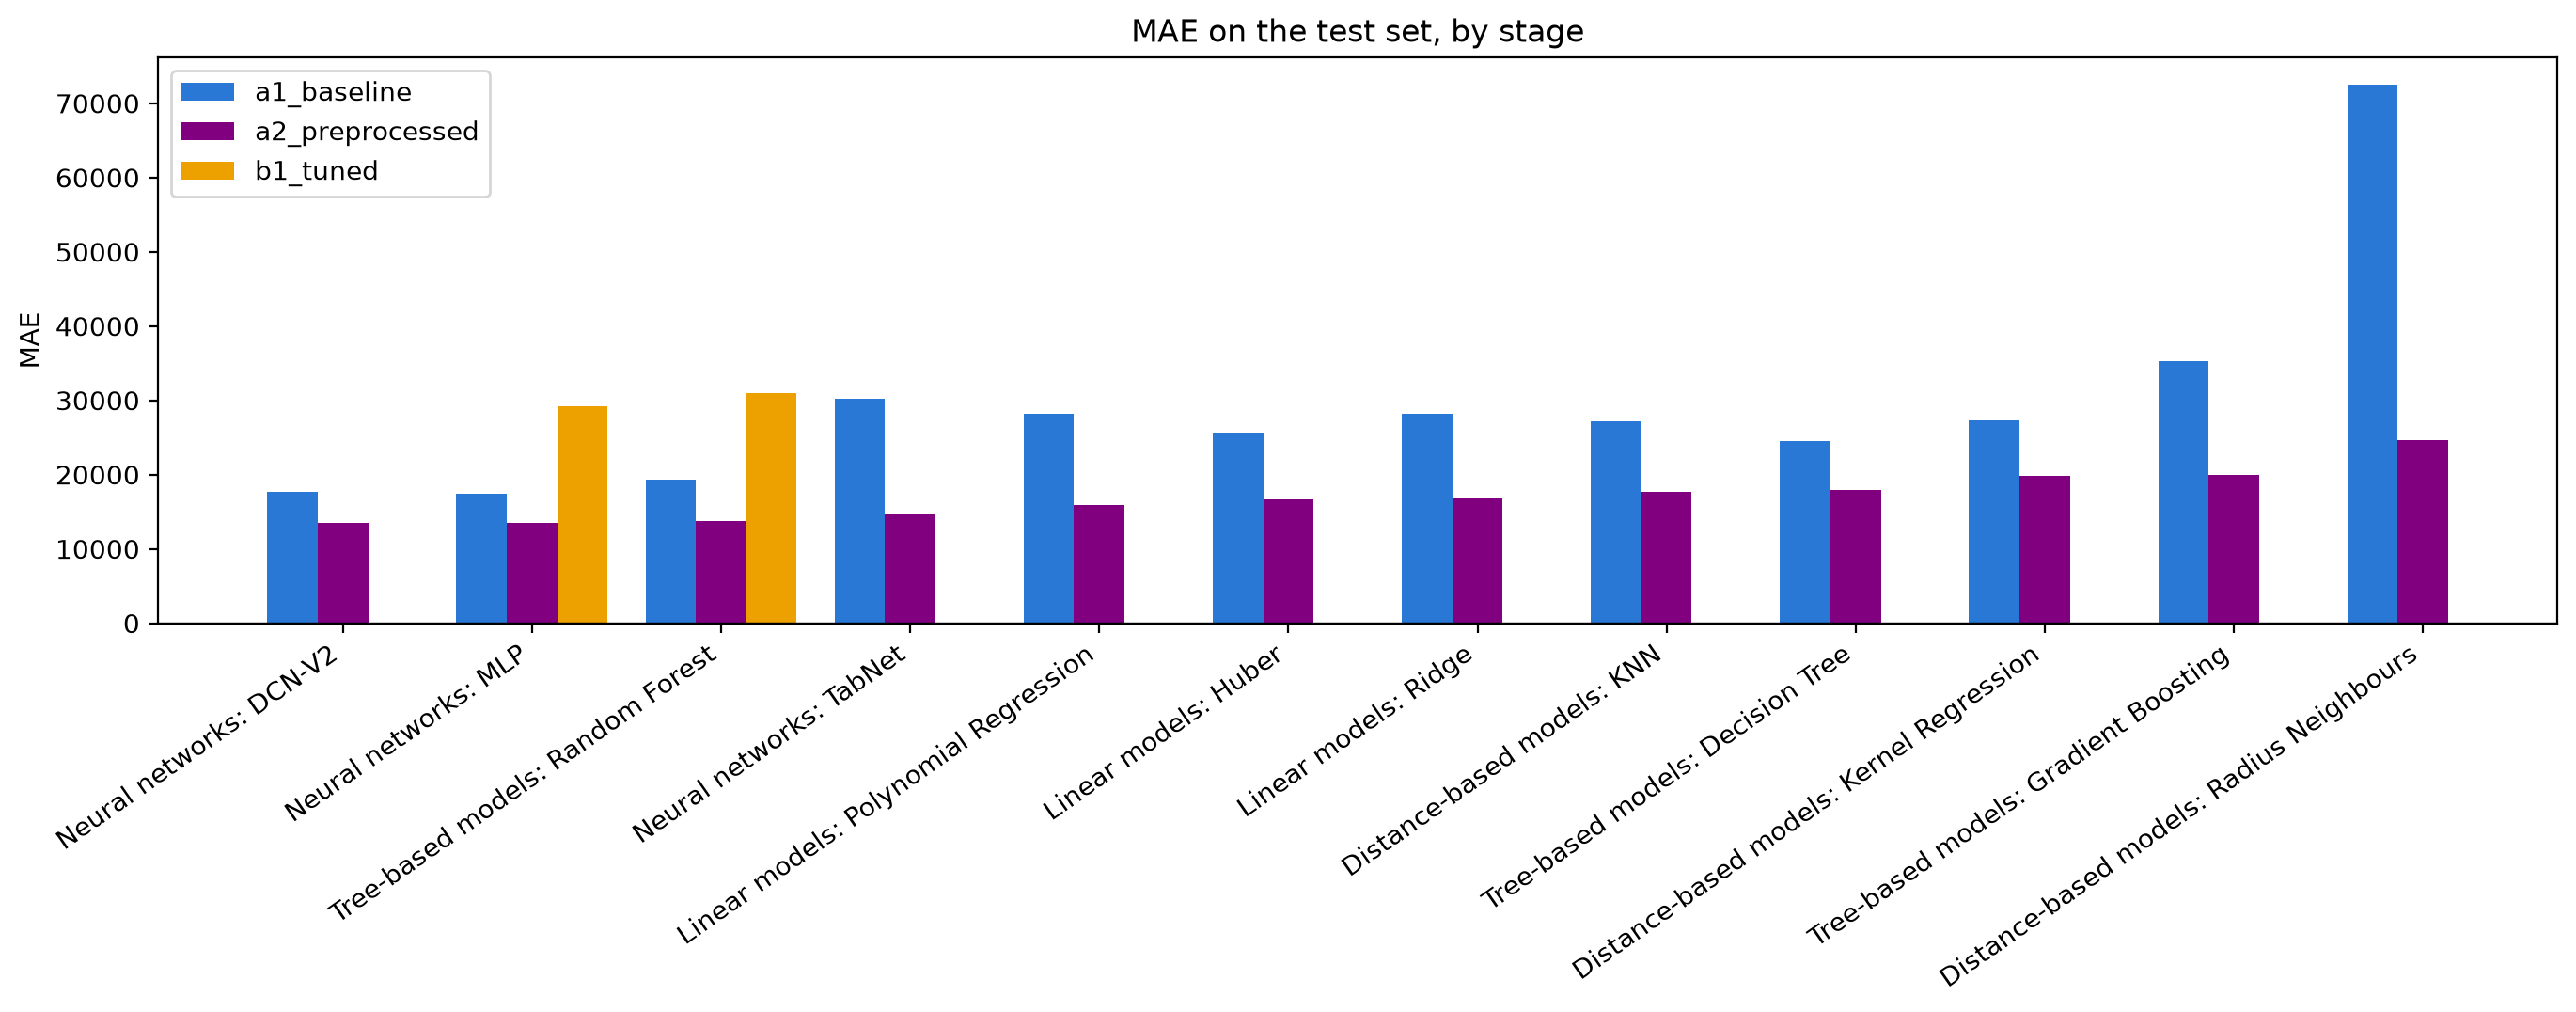

Data behind this chart, as committed beside it:
Model, a1_baseline, a2_preprocessed, b1_tuned
Neural networks: DCN-V2, 17706, 13443, 
Neural networks: MLP, 17421, 13548, 29224
Tree-based models: Random Forest, 19370, 13714, 30924
Neural networks: TabNet, 30240, 14577, 
Linear models: Polynomial Regression, 28165, 15851, 
Linear models: Huber, 25671, 16700, 
Linear models: Ridge, 28134, 16906, 
Distance-based models: KNN, 27168, 17648, 
Tree-based models: Decision Tree, 24538, 17949, 
Distance-based models: Kernel Regression, 27358, 19774, 
Tree-based models: Gradient Boosting, 35336, 19935, 
Distance-based models: Radius Neighbours, 72544, 24656, 
